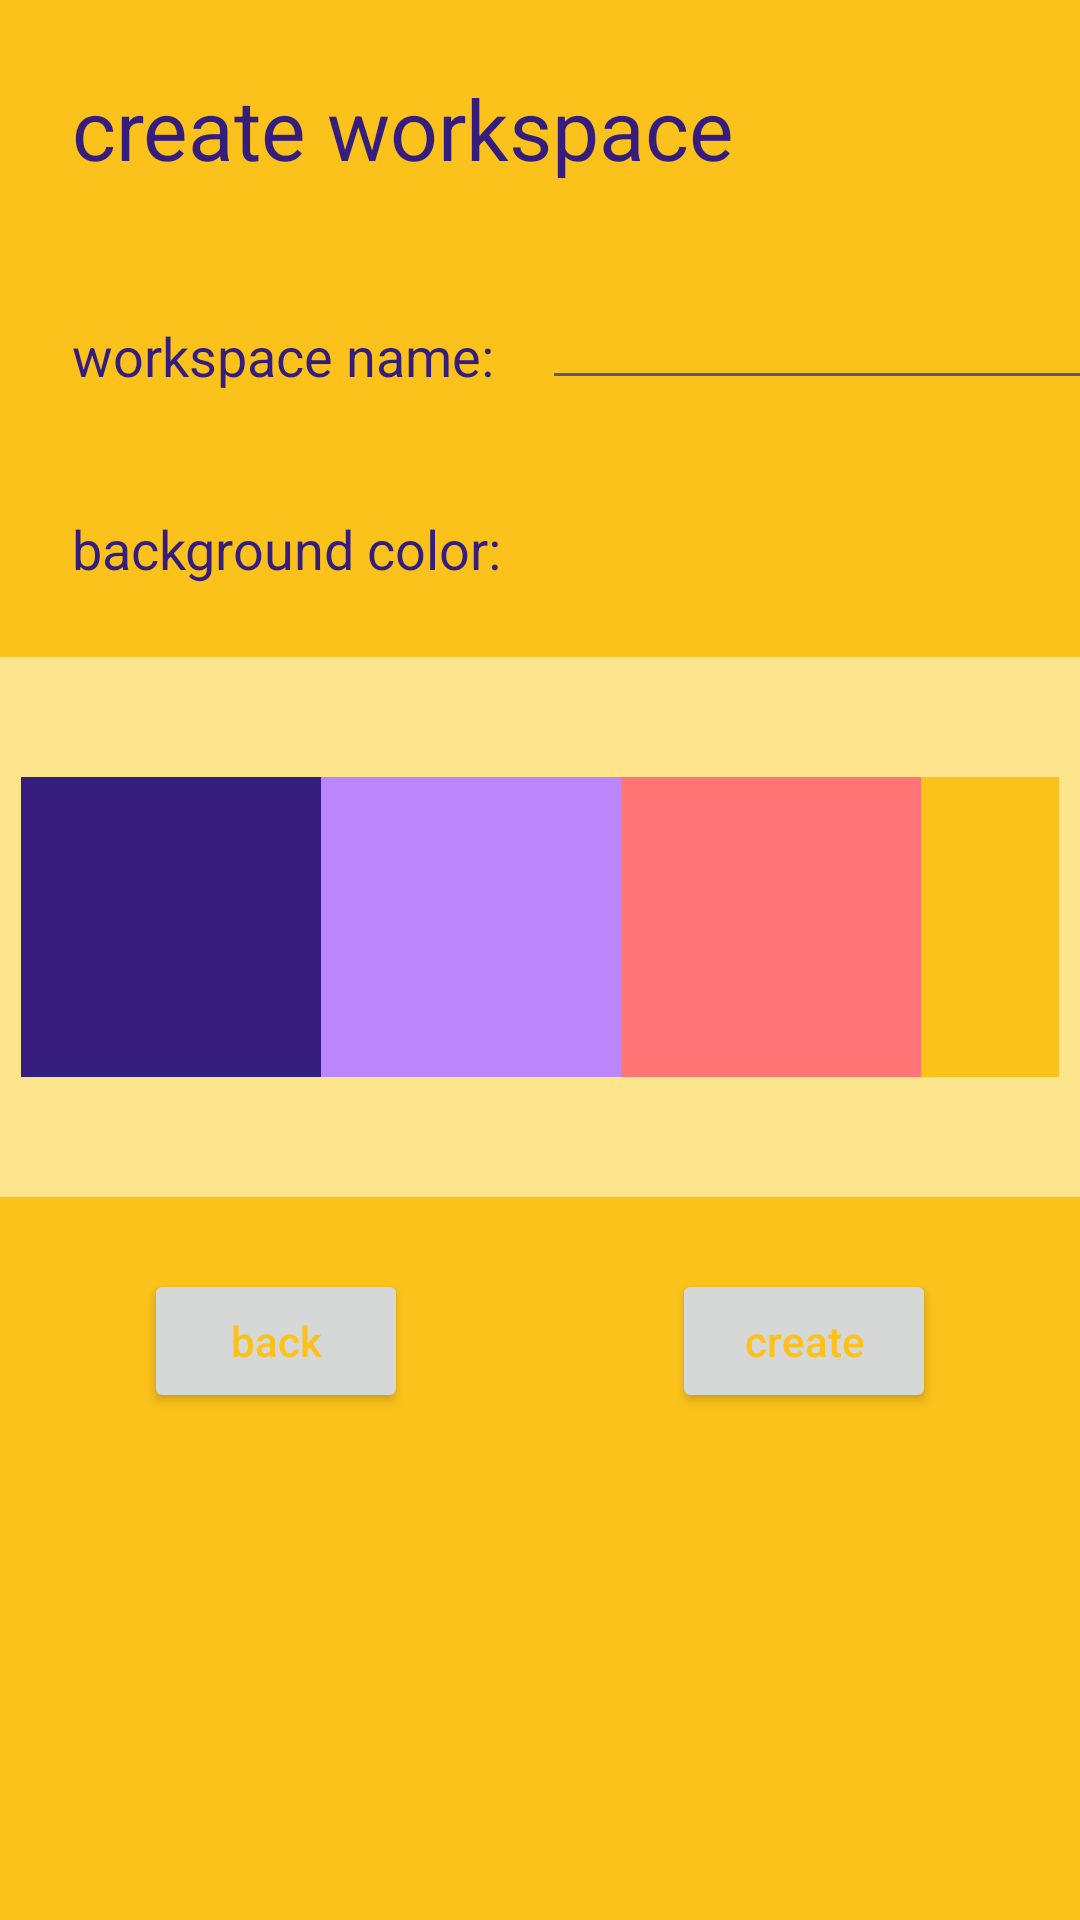

Produce the Android XML layout that renders to this screen, including the resource entries it uses.
<!-- AndroidManifest.xml: application theme Theme.Nooted -->
<!-- res/layout/activity_add_wrk_spc.xml -->
<?xml version="1.0" encoding="utf-8"?>
<LinearLayout xmlns:android="http://schemas.android.com/apk/res/android"
    xmlns:app="http://schemas.android.com/apk/res-auto"
    xmlns:tools="http://schemas.android.com/tools"
    android:layout_width="match_parent"
    android:layout_height="match_parent"
    android:background="@color/bg_yellow"
    android:orientation="vertical"
    tools:context=".addWrkSpcActivity">

    <androidx.constraintlayout.widget.ConstraintLayout
        android:layout_width="match_parent"
        android:layout_height="wrap_content"
        android:background="@color/bg_yellow"
        tools:context=".addWrkSpcActivity">

        <TextView
            android:id="@+id/textViewCreateCard"
            android:layout_width="wrap_content"
            android:layout_height="wrap_content"
            android:layout_marginStart="24dp"
            android:layout_marginTop="24dp"
            android:text="create workspace"
            android:textColor="@color/royal_blue"
            android:textSize="28sp"
            app:layout_constraintStart_toStartOf="parent"
            app:layout_constraintTop_toTopOf="parent" />

        <TextView
            android:id="@+id/textViewCardName"
            android:layout_width="wrap_content"
            android:layout_height="wrap_content"
            android:layout_marginStart="24dp"
            android:layout_marginTop="45dp"
            android:text="workspace name:"
            android:textColor="@color/royal_blue"
            android:textSize="18sp"
            app:layout_constraintStart_toStartOf="parent"
            app:layout_constraintTop_toBottomOf="@+id/textViewCreateCard" />

        <EditText
            android:id="@+id/editTextCardName"
            android:layout_width="wrap_content"
            android:layout_height="wrap_content"
            android:layout_marginStart="16dp"
            android:layout_marginTop="24dp"
            android:backgroundTint="@color/hint_pink"
            android:ems="10"
            android:inputType="textPersonName"
            android:minHeight="48dp"
            app:layout_constraintStart_toEndOf="@+id/textViewCardName"
            app:layout_constraintTop_toBottomOf="@+id/textViewCreateCard"
            tools:ignore="SpeakableTextPresentCheck" />

        <TextView
            android:id="@+id/textView4"
            android:layout_width="wrap_content"
            android:layout_height="wrap_content"
            android:layout_marginStart="24dp"
            android:layout_marginTop="40dp"
            android:layout_marginBottom="24dp"
            android:text="background color:"
            android:textColor="@color/royal_blue"
            android:textSize="18sp"
            app:layout_constraintBottom_toBottomOf="parent"
            app:layout_constraintStart_toStartOf="parent"
            app:layout_constraintTop_toBottomOf="@+id/textViewCardName" />

    </androidx.constraintlayout.widget.ConstraintLayout>

    <TableLayout
        android:id="@+id/tableLayout"
        android:layout_width="match_parent"
        android:layout_height="wrap_content"
        android:background="#FBE48C">

        <TableRow
            android:id="@+id/tableRow"
            android:layout_width="match_parent"
            android:layout_height="match_parent"
            android:layout_marginStart="7dp"
            android:layout_marginTop="40dp"
            android:layout_marginEnd="7dp"
            android:layout_marginBottom="40dp">

            <ImageView
                android:id="@+id/imageViewRoyalBlue"
                android:layout_width="100dp"
                android:layout_height="100dp"
                app:srcCompat="@color/royal_blue" />

            <ImageView
                android:id="@+id/imageViewLightBlue"
                android:layout_width="100dp"
                android:layout_height="100dp"
                app:srcCompat="@color/purple_200" />

            <ImageView
                android:id="@+id/imageViewPink"
                android:layout_width="100dp"
                android:layout_height="100dp"
                app:srcCompat="@color/pinky" />

            <ImageView
                android:id="@+id/imageViewYellow"
                android:layout_width="100dp"
                android:layout_height="100dp"
                app:srcCompat="@color/bg_yellow" />

        </TableRow>

    </TableLayout>

    <androidx.constraintlayout.widget.ConstraintLayout
        android:layout_width="match_parent"
        android:layout_height="match_parent">

        <Button
            android:id="@+id/createBttn"
            android:layout_width="wrap_content"
            android:layout_height="wrap_content"
            android:layout_marginTop="24dp"
            android:layout_marginEnd="48dp"
            android:text="create"
            android:textAllCaps="false"
            android:textColor="@color/bg_yellow"
            app:layout_constraintEnd_toEndOf="parent"
            app:layout_constraintTop_toTopOf="parent" />

        <Button
            android:id="@+id/backBttn"
            android:layout_width="wrap_content"
            android:layout_height="wrap_content"
            android:layout_marginStart="48dp"
            android:layout_marginTop="24dp"
            android:text="back"
            android:textAllCaps="false"
            android:textColor="@color/bg_yellow"
            app:layout_constraintStart_toStartOf="parent"
            app:layout_constraintTop_toTopOf="parent" />
    </androidx.constraintlayout.widget.ConstraintLayout>

</LinearLayout>
<!-- resources referenced by this layout -->
<resources>
  <color name="bg_yellow">#FBC21B</color>
  <color name="hint_pink">#605877</color>
  <color name="pinky">#FF7575</color>
  <color name="purple_200">#FFBB86FC</color>
  <color name="royal_blue">#351D7D</color>
  <style name="Theme.Nooted" parent="Theme.MaterialComponents.DayNight.DarkActionBar">
          
          <item name="colorPrimary">@color/royal_blue</item>
          <item name="colorPrimaryVariant">@color/darker_royal</item>
          <item name="colorOnPrimary">@color/white</item>
          
          <item name="colorSecondary">@color/teal_200</item>
          <item name="colorSecondaryVariant">@color/teal_700</item>
          <item name="colorOnSecondary">@color/black</item>
          
          <item name="android:statusBarColor" tools:targetApi="l">?attr/colorPrimaryVariant</item>
          
      </style>
  <color name="darker_royal">#2c1867</color>
  <color name="white">#FFFFFFFF</color>
  <color name="teal_200">#FF03DAC5</color>
  <color name="teal_700">#FF018786</color>
  <color name="black">#FF000000</color>
</resources>
